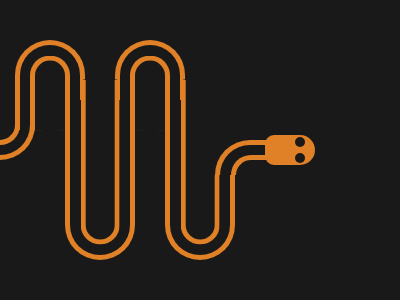

Write a web page that renders exactly this picture using CSS.

<div class="upOuterCurve1">
  <div class="upInnerCurve1"></div>
</div>
<div class="upOuterCurve2">
  <div class="upInnerCurve2"></div>
</div>
<div class="downOuterCurve1">
  <div class="downInnerCurve1"></div>
</div>
<div class="downOuterCurve2">
  <div class="downInnerCurve2"></div>
</div>
<div class="patch">
  <div class="toRightOuter">
    <div class="toRightInner"></div>
  </div>
  <div class="head">
    <div class="eyes"></div>
    <div class="eyes"></div>
  </div>
</div>
<div class="toLeftOuter">
  <div class="toLeftInner"></div>
</div>
<style>
  * {
    box-sizing: border-box;
  }

  body {
    background: #191919;
  }

  div {
    position: absolute;
  }

  div[class^='up'] {
    background: #191919;
    border-radius: 50px;
    border: 5px solid #E08027;
    border-bottom-left-radius: 0;
    border-bottom-right-radius: 0;
    border-bottom: none;
  }

  div[class^='upOuter'] {
    width: 70px;
    height: 90px;
    top: 40px;
  }

  .upOuterCurve1 {
    left: 15px;
  }

  .upOuterCurve2 {
    left: 115px;
  }

  div[class^='upInner'] {
    width: 40px;
    height: 75px;
    top: 48px;
    left: 30px;
    transform: translate(-50%, -50%);
  }

  div[class^='down'] {
    background: #191919;
    border-radius: 50px;
    border: 5px solid #E08027;
    border-top-left-radius: 0;
    border-top-right-radius: 0;
    border-top: none;
  }

  div[class^='downOuter'] {
    width: 70px;
    height: 160px;
    bottom: 40px;
  }

  .downOuterCurve1 {
    left: 65px;
  }

  .downOuterCurve2 {
    left: 165px;
  }

  div[class^='downInner'] {
    width: 38.6px;
    height: 165px;
    top: 62px;
    left: 30px;
    transform: translate(-50%, -50%);
  }

  .patch {
    width: 150px;
    height: 100px;
    background: #191919;
    top: 25%;
    right: 50px;
  }

  div[class^="toRight"] {
    border-radius: 40px 0 0 0;
    border: 5px solid #E08027;
    border-bottom: none;
    border-right: none;
    bottom: 0px;
  }

  .toRightOuter {
    width: 55px;
    height: 35px;
    left: 14.5px;
  }

  .toRightinner {
    width: 38px;
    height: 20px;
    left: 11px;
  }

  .head {
    width: 50px;
    height: 30px;
    background: #E08027;
    border-radius: 30px 50px 50px 30px;
    right: 35px;
    bottom: 10px;
  }

  .eyes {
    width: 10px;
    height: 10px;
    background: #191919;
    border-radius: 50%;
    right: 10px;
  }

  .eyes:nth-child(1) {
    top: 2px;
  }

  .eyes:nth-child(2) {
    top: 18px;
  }

  div[class^="toLeft"] {
    height: 35px;
    border-radius: 0 0 40px 0;
    border: 5px solid #E08027;
    border-top: none;
    border-left: none;
    left: 0px;
  }

  .toLeftOuter {
    width: 35px;
    top: 125px;
  }

  .toLeftInner {
    width: 20px;
    top: -15px;
  }
</style>